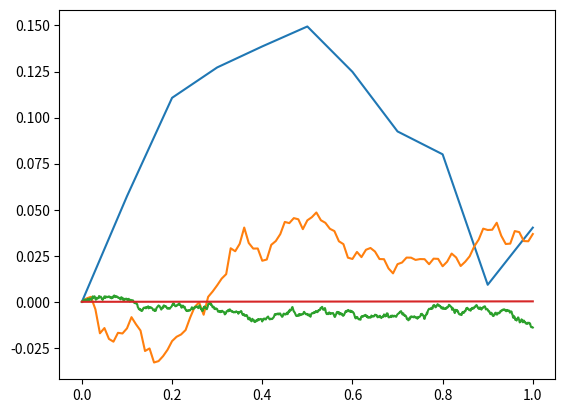

Source code (Python):
#%%
import numpy as np
import matplotlib.pyplot as plt

#%%
sig = 0.5

tmin = 0

tmax = 1

#%%

### dt = 0.1
dt = 0.1
t = np.arange(tmin,tmax+dt, dt)


x = np.zeros(len(t))

for i in range(1,len(x)):
    x[i] = x[i-1] + np.random.normal(0,dt)

x*= sig
plt.plot(t,x)
# %%
### dt = 0.01
dt = 0.01
t = np.arange(tmin,tmax+dt, dt)


x = np.zeros(len(t))

for i in range(1,len(x)):
    x[i] = x[i-1] + np.random.normal(0,dt)

x*= sig
plt.plot(t,x)
# %%
### dt = 0.001
dt = 0.001
t = np.arange(tmin,tmax+dt, dt)


x = np.zeros(len(t))

for i in range(1,len(x)):
    x[i] = x[i-1] + np.random.normal(0,dt)

x*= sig
plt.plot(t,x)

# %%
dt = 0.001
t = np.arange(tmin,tmax+dt, dt)
C = 10000
X = np.zeros((len(t), C))

for k in range(C):
    for i in range(1,len(t)):
        X[i,k] = X[i-1,k] + np.random.normal(0,dt)
X *= sig
vars = np.copy(t)
for i in range(len(t)):
    vars[i] = np.var(X[i,:])

plt.plot(t,vars)
print(sig**2*dt)
print(vars[-1])
# %%
print(sig**2*dt)
# %%
